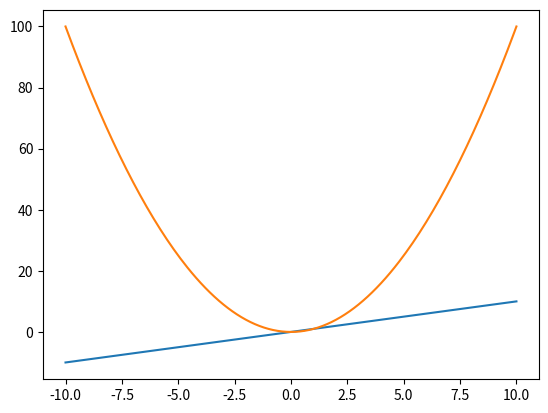

Generate this figure with matplotlib:
import numpy as np
import matplotlib.pyplot as plt


class LinearFunk:

    def __init__(self, parameters: list):
        # self.__name = name
        self.__a = parameters[0]
        self.__b = parameters[1]

    @property
    def params(self):
        return self.__a, self.__b

    @params.setter
    def params(self, parameters):
        if type(parameters[0]) in (int, float)\
                and type(parameters[1]) in (int, float):
            self.__a = parameters[0]
            self.__b = parameters[1]
        else:
            raise ValueError("Параметры должны быть числами")
        # if name == 'Линейная':
        #     self.__name = name
        # else:
        #     raise 'Неверное имя'

    def calc_l(self, x):
        y = np.zeros(len(x))
        for i in range(len(x)):
            y[i] = self.__a * x[i] + self.__b
        return y

    def default(self):
        self.__a = 1
        self.__b = 0
        # self.__name = 'Линейная'
        return self.__a, self.__b


class Parabola:

    def __init__(self, parameters: list):
        self.__a = parameters[0]
        self.__b = parameters[1]
        self.__c = parameters[2]

    @property
    def params(self):
        return self.__a, self.__b, self.__c

    @params.setter
    def params(self, parameters):
        if type(parameters[0]) in (int, float) \
                and type(parameters[1]) in (int, float) \
                and type(parameters[2]) in (int, float):
            self.__a = parameters[0]
            self.__b = parameters[1]
            self.__c = parameters[2]
        else:
            raise ValueError("Параметры должны быть числами")

    def calc_p(self, x):
        y = np.zeros(len(x))
        for i in range(len(x)):
            y[i] = self.__a * x[i] ** 2 + self.__b * x[i] + self.__c
        return y

    def default(self):
        self.__a = 1
        self.__b = 0
        self.__c = 0
        return self.__a, self.__b, self.__c


if __name__ == "__main__":
    # name = 'Линейная'
    par = [2, 1]
    l = LinearFunk(par)
    l.params = l.default()

    param = [2, 2, 2]
    p = Parabola(param)
    p.params = p.default()

    x = []
    h = 1/10
    for i in range(-100, 101):
        x.append(i*h)
    print(x)

    # print(l.params, l.__dict__)
    print(l.calc_l(x))
    print(p.calc_p(x))
    plt.plot(x, l.calc_l(x))
    plt.plot(x, p.calc_p(x))
    plt.show()

